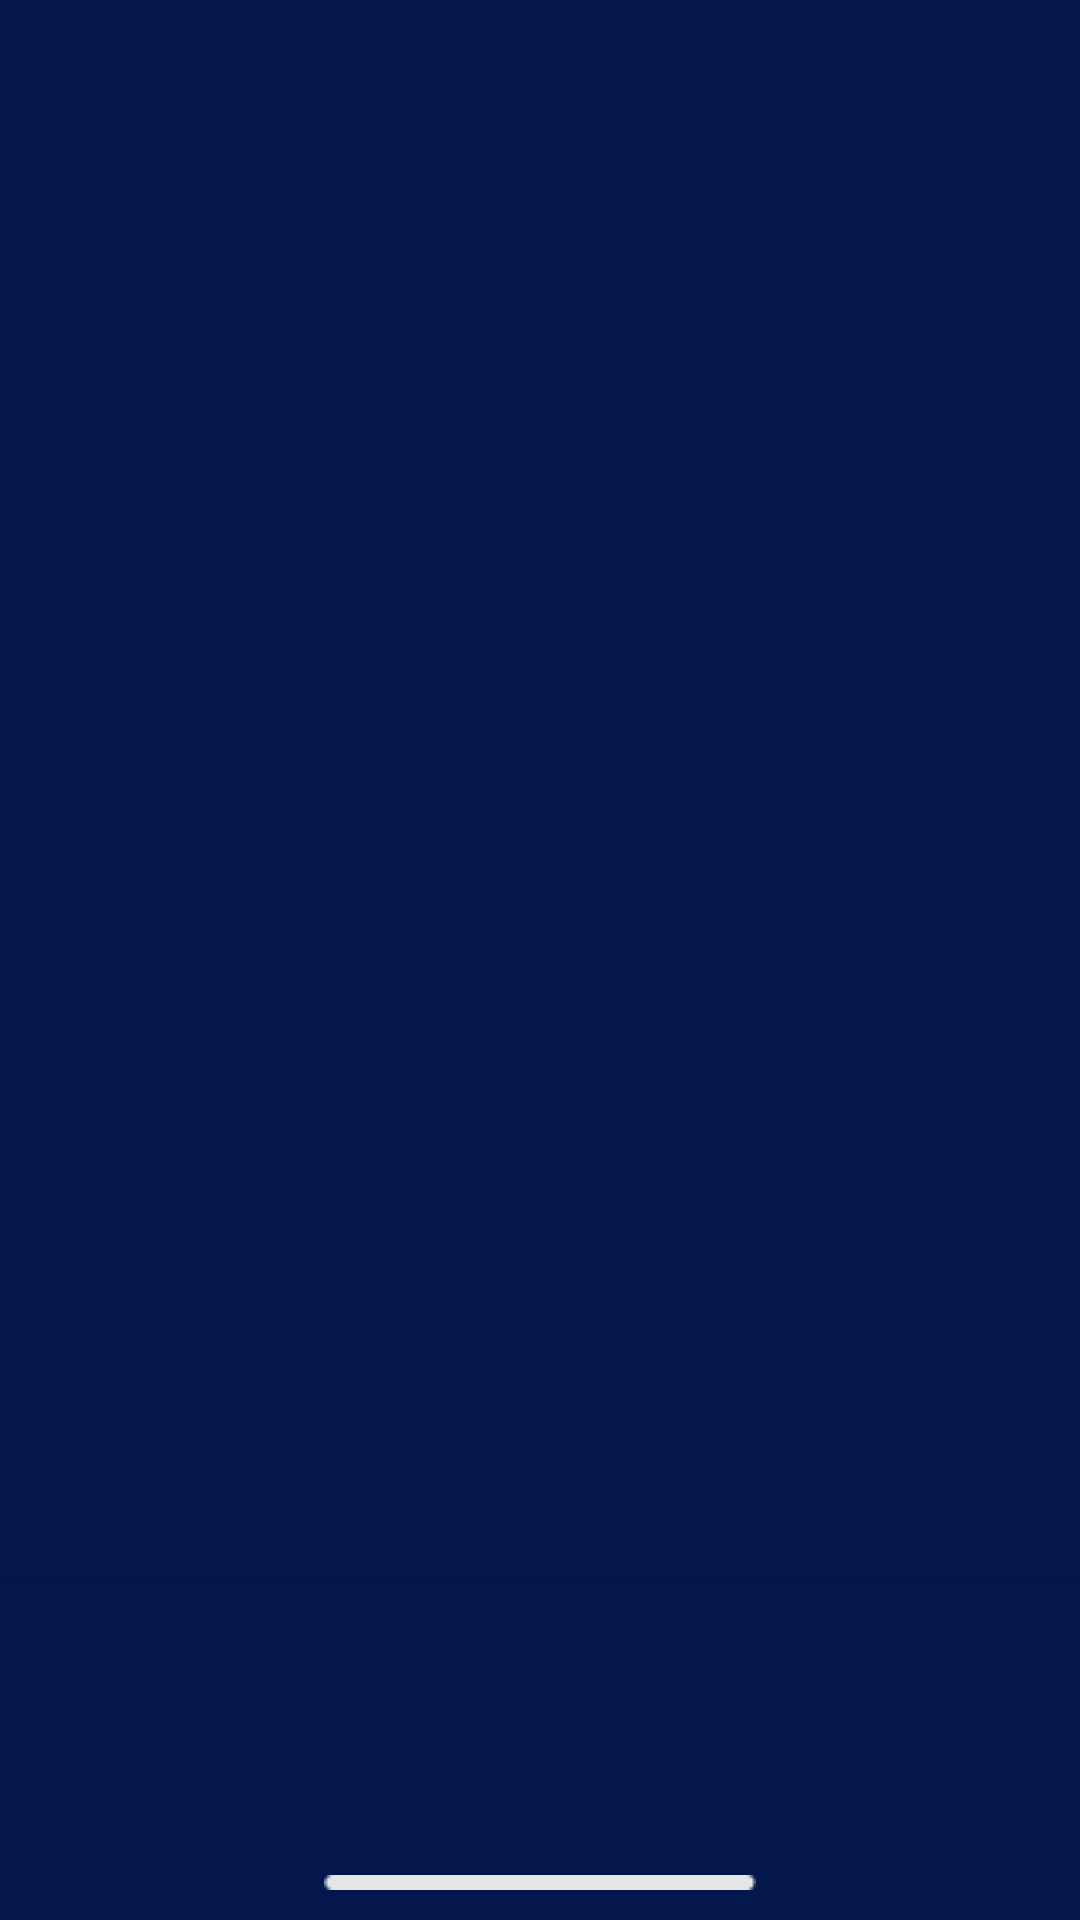

The Android layout XML behind this screen, and the referenced resources:
<!-- AndroidManifest.xml: application theme AppTheme -->
<!-- res/layout/activity_home.xml -->
<?xml version="1.0" encoding="utf-8"?>
<layout xmlns:android="http://schemas.android.com/apk/res/android"
    xmlns:app="http://schemas.android.com/apk/res-auto"
    xmlns:tools="http://schemas.android.com/tools">

    <androidx.constraintlayout.widget.ConstraintLayout
        android:layout_width="match_parent"
        android:layout_height="match_parent"
        android:background="@color/background_fill"
        tools:context=".activities.HomeActivity">

        <ImageView
            android:layout_width="match_parent"
            android:layout_height="wrap_content"
            android:src="@drawable/clound_background"
            app:layout_constraintTop_toTopOf="parent" />

        <com.google.android.material.tabs.TabLayout
            android:id="@+id/tabs_bottom"
            android:layout_width="match_parent"
            android:layout_height="112dp"
            android:background="#03174D"
            android:backgroundTint="#03174D"
            android:elevation="6dp"
            android:paddingBottom="20dp"
            android:stateListAnimator="@null"
            app:layout_constraintBottom_toBottomOf="parent"
            app:tabIndicatorFullWidth="false"
            app:tabIndicatorGravity="top"
            app:tabIndicatorHeight="0dp"
            app:tabMode="fixed" />

        <ImageView
            android:id="@+id/line"
            android:layout_width="wrap_content"
            android:layout_height="wrap_content"
            android:layout_marginBottom="10dp"
            android:elevation="7dp"
            android:src="@drawable/line_1"
            app:layout_constraintBottom_toBottomOf="parent"
            app:layout_constraintLeft_toLeftOf="parent"
            app:layout_constraintRight_toRightOf="parent" />

        <androidx.viewpager.widget.ViewPager
            android:id="@+id/container"
            android:layout_width="match_parent"
            android:layout_height="0dp"
            app:layout_behavior="android.support.design.widget.AppBarLayout$ScrollingViewBehavior"
            app:layout_constraintBottom_toTopOf="@id/tabs_bottom"
            app:layout_constraintTop_toTopOf="parent" />
    </androidx.constraintlayout.widget.ConstraintLayout>
</layout>
<!-- resources referenced by this layout -->
<resources>
  <color name="background_fill">#03174C</color>
  <!-- drawable line_1: png bitmap (drawable, 220 bytes) -->
  <style name="AppTheme" parent="Theme.MaterialComponents.Light">
          
          <item name="colorPrimary">@color/colorPrimary</item>
          <item name="colorPrimaryDark">@color/colorPrimaryDark</item>
          <item name="colorAccent">@color/colorAccent</item>
      </style>
  <color name="colorPrimary">#6200EE</color>
  <color name="colorPrimaryDark">#3700B3</color>
  <color name="colorAccent">#03DAC5</color>
</resources>
